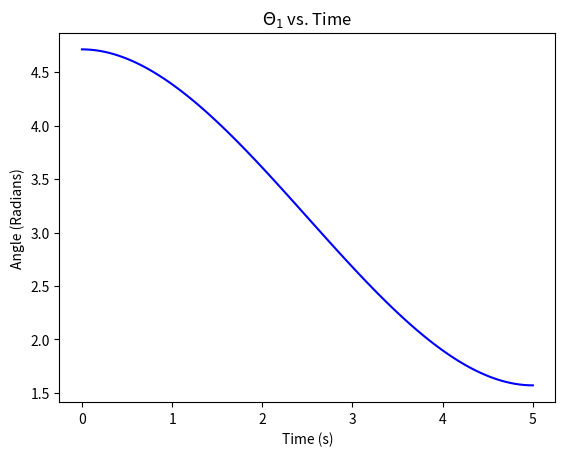
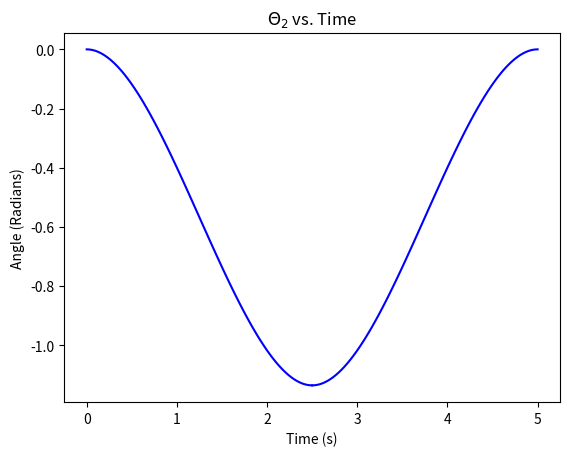

The script that saved these images, in order:
from sympy import symbols, Matrix, lambdify
import numpy as np
import matplotlib.pyplot as plt
from sympy.plotting import plot
from typing import Tuple, List


def cubic_polynomial_trajectory(
    q0: symbols, v0: symbols, qf: symbols, vf: symbols, t0: symbols, tf: symbols
) -> List[symbols]:
    M = Matrix(
        [
            [1, t0, t0 ** 2, t0 ** 3],
            [0, 1, 2 * t0, 3 * t0 ** 2],
            [1, tf, tf ** 2, tf ** 3],
            [0, 1, 2 * tf, 3 * tf ** 2],
        ]
    )

    b = Matrix([q0, v0, qf, vf])
    """
    q0 = a0 + a1 * t0 + a2 * t0 ** 2 + a3 * t0 ** 3
    v0 = a1 + 2 * a2 * t0 + 3 * a3 * t0 ** 2
    qf = a0 + a1 * tf + a2 * tf ** 2 + a3 * tf ** 3
    vf = a1 + 2 * a2 * tf + 3 * a3 * tf ** 2
    """
    return [M, b]


def get_theta_lengths(points: np.array) -> Tuple[int, int]:
    theta1_dist = 0
    theta2_dist = 0
    for point, next_point in zip(points, points[1:]):
        theta1_dist += abs(next_point[0] - point[0])
        theta2_dist += abs(next_point[1] - point[1])
    return theta1_dist, theta2_dist


def labmdify_function(polynomial):
    t = symbols("t")
    domain = np.linspace(polynomial[1], polynomial[2], 100)
    q_lambda = lambdify(t, polynomial[0], "numpy")
    q_eval = q_lambda(domain)
    return domain, q_eval


def plot_polynomials(polynomial_list, title):
    plt.figure()
    for polynomial_vals in polynomial_list:
        plt.plot(polynomial_vals[0], polynomial_vals[1], "b")
    plt.title(title)
    plt.xlabel("Time (s)")
    plt.ylabel("Angle (Radians)")


def normalize_polynomials(tf, polynomial_vals):
    normalized_poly_vals = []
    norm_factor = tf / polynomial_vals[-1][0][-1]
    for polynomial in polynomial_vals:
        norm_poly_domain = np.multiply(polynomial[0], norm_factor)
        normalized_poly_vals.append((norm_poly_domain, polynomial[1]))
    return normalized_poly_vals


def get_velocity_signs(points):
    velocities1 = []
    velocities2 = []
    for point, next_point in zip(points, points[1:]):
        if next_point[0] > point[0]:
            velocities1.append(1)
        else:
            velocities1.append(-1)
        if next_point[1] > point[1]:
            velocities2.append(1)
        else:
            velocities2.append(-1)
    return np.asarray(velocities1), np.asarray(velocities2)


def get_normalized_cubics(tf, points1, points2, velocities1, velocities2) -> Tuple:
    t = symbols("t")
    velocities1 = np.insert(velocities1, 0, 0)
    velocities2 = np.insert(velocities2, 0, 0)

    polynomials1 = []
    polynomials2 = []
    time1 = 0
    time2 = 0
    for i in range(0, len(points1) - 1):
        q1_initial = points1[i]
        q1_final = points1[i + 1]

        v1_initial = velocities1[i]
        v1_final = velocities1[i + 1]

        delta_t1 = abs(q1_final - q1_initial)

        [M1, b1] = cubic_polynomial_trajectory(
            q1_initial, v1_initial, q1_final, v1_final, time1, time1 + delta_t1
        )
        a1 = M1.inv() * b1
        q1 = a1[0] + a1[1] * t + a1[2] * t ** 2 + a1[3] * t ** 3
        polynomials1.append((q1, time1, time1 + delta_t1))
        time1 = time1 + delta_t1

    for i in range(0, len(points2) - 1):
        q2_initial = points2[i]
        q2_final = points2[i + 1]
        v2_initial = velocities2[i]
        v2_final = velocities2[i + 1]
        delta_t2 = abs(q2_final - q2_initial)

        [M2, b2] = cubic_polynomial_trajectory(
            q2_initial, v2_initial, q2_final, v2_final, time2, time2 + delta_t2
        )
        a2 = M2.inv() * b2
        q2 = a2[0] + a2[1] * t + a2[2] * t ** 2 + a2[3] * t ** 3
        polynomials2.append((q2, time2, time2 + delta_t2))
        time2 = time2 + delta_t2

    print(polynomials1)
    print(polynomials2)

    polynomial_vals1 = []
    for polynomial in polynomials1:
        polynomial_vals1.append(labmdify_function(polynomial))

    polynomial_vals2 = []
    for polynomial in polynomials2:
        polynomial_vals2.append(labmdify_function(polynomial))

    normalized_polynomials1 = normalize_polynomials(tf, polynomial_vals1)
    normalized_polynomials2 = normalize_polynomials(tf, polynomial_vals2)
    plot_polynomials(normalized_polynomials1, r"${\Theta}_1$ vs. Time ")
    plot_polynomials(normalized_polynomials2, r"${\Theta}_2$ vs. Time ")
    plt.show()
    return normalized_polynomials1, normalized_polynomials2


tf = 5
points_1 = np.array([3*np.pi/2, np.pi/2])
points_2 = np.array([0, -1.135, 0])
velocities_1 = np.array([0, 0])
velocities_2 = np.array([0, 0, 0])
normalized_polynomials = get_normalized_cubics(tf, points_1, points_2, velocities_1, velocities_2)
